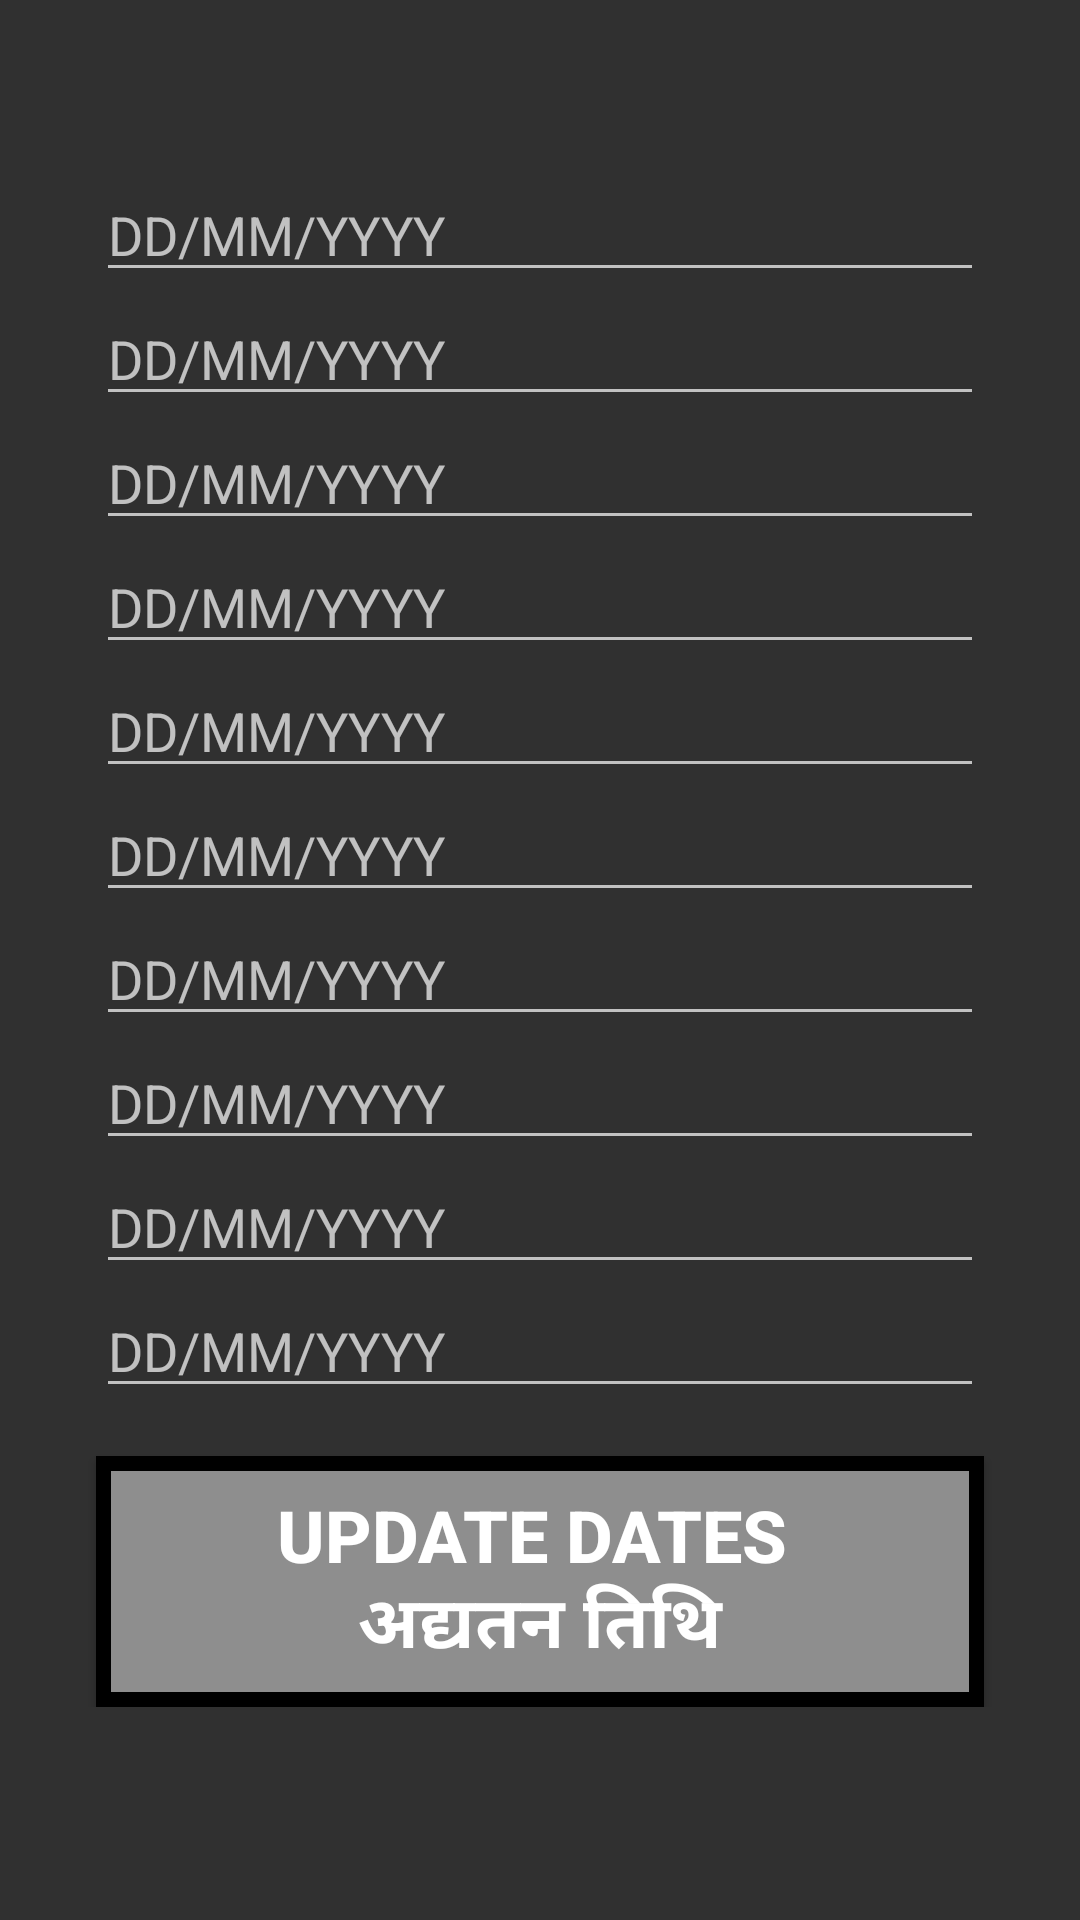

Here is an Android app screen rendered from its layout file. Give the layout XML and the strings, colors and styles it references.
<!-- AndroidManifest.xml: application theme AppTheme -->
<!-- res/layout/activity_appointment_dates.xml -->
<?xml version="1.0" encoding="utf-8"?>
<androidx.constraintlayout.widget.ConstraintLayout xmlns:android="http://schemas.android.com/apk/res/android"
    xmlns:app="http://schemas.android.com/apk/res-auto"
    xmlns:tools="http://schemas.android.com/tools"
    android:layout_width="match_parent"
    android:layout_height="match_parent"
    tools:context=".AppointmentDatesActivity">

    <ScrollView
        android:id="@+id/scrollView"
        android:layout_width="match_parent"
        android:layout_height="match_parent"
        android:layout_marginStart="16dp"
        android:layout_marginTop="24dp"
        android:layout_marginEnd="16dp"
        android:layout_marginBottom="16dp"
        app:layout_constraintBottom_toBottomOf="parent"
        app:layout_constraintEnd_toEndOf="parent"
        app:layout_constraintStart_toStartOf="parent"
        app:layout_constraintTop_toTopOf="parent">

        <LinearLayout
            android:layout_width="match_parent"
            android:layout_height="wrap_content"
            android:orientation="vertical">

            <EditText
                android:id="@+id/editText_D1"
                android:layout_width="match_parent"
                android:layout_height="wrap_content"
                android:layout_marginStart="16dp"
                android:layout_marginTop="32dp"
                android:layout_marginEnd="16dp"
                android:autofillHints=""
                android:ems="10"
                android:hint="@string/date_format"
                android:inputType="date" />

            <EditText
                android:id="@+id/editText_D2"
                android:layout_width="match_parent"
                android:layout_height="wrap_content"
                android:layout_marginStart="16dp"
                android:layout_marginEnd="16dp"
                android:autofillHints=""
                android:ems="10"
                android:hint="@string/date_format"
                android:inputType="date" />

            <EditText
                android:id="@+id/editText_D3"
                android:layout_width="match_parent"
                android:layout_height="wrap_content"
                android:layout_marginStart="16dp"
                android:layout_marginEnd="16dp"
                android:autofillHints=""
                android:ems="10"
                android:hint="@string/date_format"
                android:inputType="date" />

            <EditText
                android:id="@+id/editText_D4"
                android:layout_width="match_parent"
                android:layout_height="wrap_content"
                android:layout_marginStart="16dp"
                android:layout_marginEnd="16dp"
                android:autofillHints=""
                android:ems="10"
                android:hint="@string/date_format"
                android:inputType="date" />

            <EditText
                android:id="@+id/editText_D5"
                android:layout_width="match_parent"
                android:layout_height="wrap_content"
                android:layout_marginStart="16dp"
                android:layout_marginEnd="16dp"
                android:autofillHints=""
                android:ems="10"
                android:hint="@string/date_format"
                android:inputType="date" />

            <EditText
                android:id="@+id/editText_D6"
                android:layout_width="match_parent"
                android:layout_height="wrap_content"
                android:layout_marginStart="16dp"
                android:layout_marginEnd="16dp"
                android:autofillHints=""
                android:ems="10"
                android:hint="@string/date_format"
                android:inputType="date" />

            <EditText
                android:id="@+id/editText_D7"
                android:layout_width="match_parent"
                android:layout_height="wrap_content"
                android:layout_marginStart="16dp"
                android:layout_marginEnd="16dp"
                android:autofillHints=""
                android:ems="10"
                android:hint="@string/date_format"
                android:inputType="date" />

            <EditText
                android:id="@+id/editText_D8"
                android:layout_width="match_parent"
                android:layout_height="wrap_content"
                android:layout_marginStart="16dp"
                android:layout_marginEnd="16dp"
                android:autofillHints=""
                android:ems="10"
                android:hint="@string/date_format"
                android:inputType="date" />

            <EditText
                android:id="@+id/editText_D9"
                android:layout_width="match_parent"
                android:layout_height="wrap_content"
                android:layout_marginStart="16dp"
                android:layout_marginEnd="16dp"
                android:autofillHints=""
                android:ems="10"
                android:hint="@string/date_format"
                android:inputType="date" />

            <EditText
                android:id="@+id/editText_D10"
                android:layout_width="match_parent"
                android:layout_height="wrap_content"
                android:layout_marginStart="16dp"
                android:layout_marginEnd="16dp"
                android:autofillHints=""
                android:ems="10"
                android:hint="@string/date_format"
                android:inputType="date" />

            <Button
                android:id="@+id/updateButton"
                android:layout_width="match_parent"
                android:layout_height="wrap_content"
                android:layout_marginStart="16dp"
                android:layout_marginTop="16dp"
                android:layout_marginEnd="16dp"
                android:background="@drawable/input2"
                android:ems="10"
                android:padding="10dp"
                android:text="@string/update_dates"
                android:textSize="24sp"
                android:textStyle="bold" />
        </LinearLayout>
    </ScrollView>
</androidx.constraintlayout.widget.ConstraintLayout>
<!-- resources referenced by this layout -->
<resources>
  <!-- drawable input2 (drawable) -->
  <?xml version="1.0" encoding="utf-8"?>
  <shape xmlns:android="http://schemas.android.com/apk/res/android">
  
      <stroke
          android:color="#000000"
          android:width="5dp"
          >
  
      </stroke>
  
      <solid android:color="#8E8E8E" />
  
  </shape>
  <string name="date_format">DD/MM/YYYY</string>
  <string name="update_dates">Update Dates \nअद्यतन तिथि</string>
  <style name="AppTheme" parent="Theme.AppCompat.NoActionBar">
          
          <item name="colorPrimary">@color/colorAccent</item>
          <item name="colorPrimaryDark">#00685F</item>
          <item name="colorAccent">#ECF1F0</item>
      </style>
  <color name="colorAccent">#AE0505</color>
</resources>
